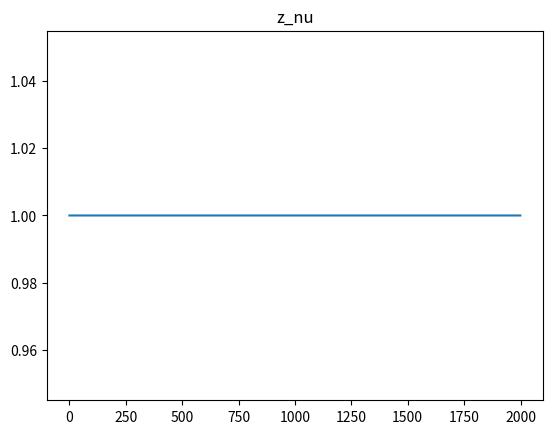
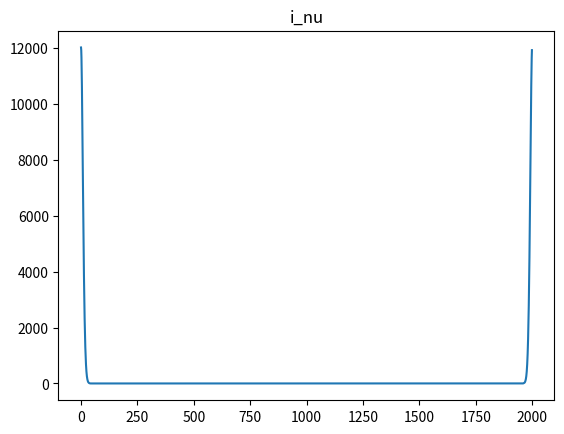
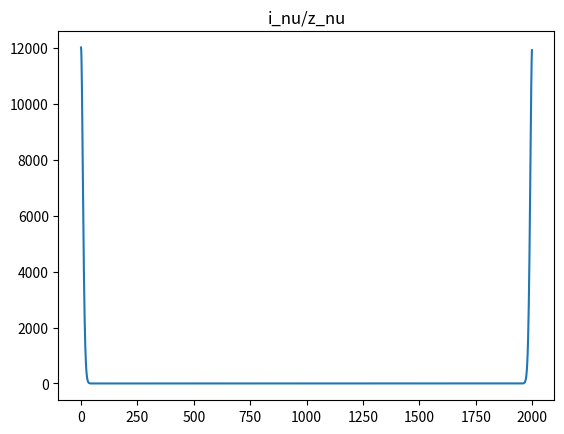
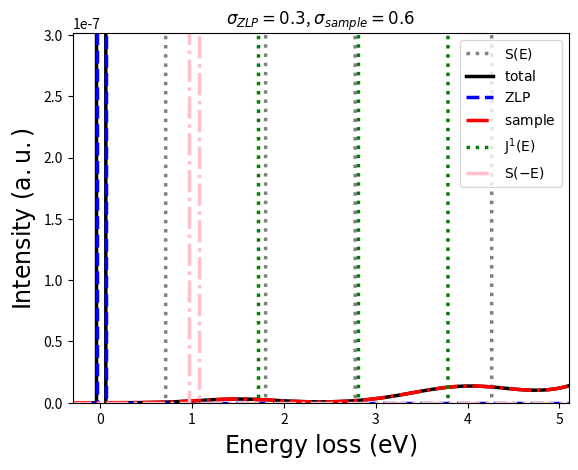
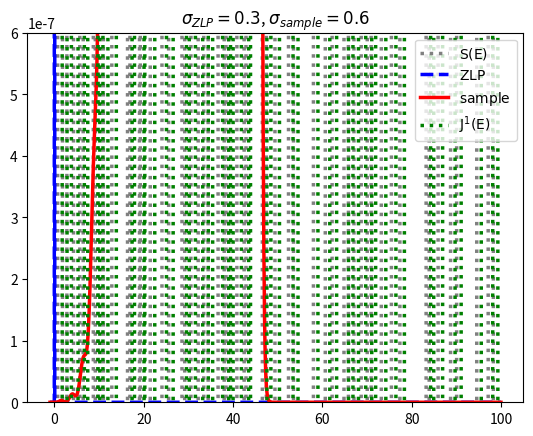
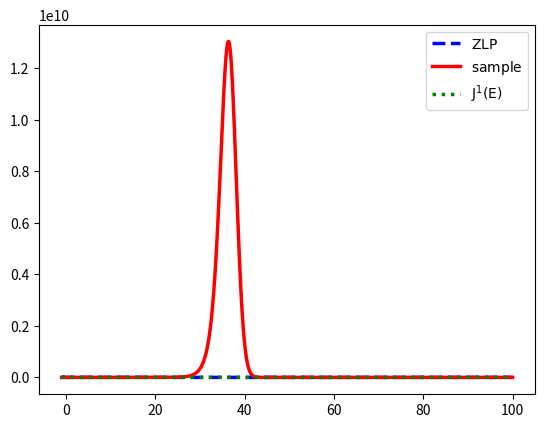

The script that saved these images, in order:
#!/usr/bin/env python3
# -*- coding: utf-8 -*-
"""
Created on Tue Oct  6 15:04:07 2020

[redacted]
"""
import numpy as np
import matplotlib.pyplot as plt



def semi_DFT(x_n, y_n):
    N = len(x_n)
    deltax = (x_n[-1]-x_n[0])/N
    s_DFT = np.zeros(N) + 1j*np.zeros(N)
    for k in range(N):
        omg_k = k/N
        s_DFT[k] = np.sum(y_n*np.exp(-2j*np.pi*omg_k*x_n)*deltax)
    return s_DFT

def semi_iDFT(x_n, y_n, A = 1):
    N = len(x_n)
    deltax = (x_n[-1]-x_n[0])/N
    s_DFT = np.zeros(N) + 1j*np.zeros(N)
    for k in range(N):
        omg_k = k/N
        s_DFT[k] = A*np.sum(y_n*np.exp(2j*np.pi*omg_k*x_n)*deltax)
    return s_DFT

#---------------
def DFT(x_n, y_n):
    N = len(x_n)
    #deltax = (x_n[-1]-x_n[0])/(N-1)
    s_DFT = np.zeros(N) + 1j*np.zeros(N)

    x_min = np.min(x_n)
    x_max = np.max(x_n)
    deltax = (x_max-x_min)/(N-1)
    shift = x_min/deltax

    x_n = np.linspace(round(shift), round(shift) + N-1,N)

    for k in range(N):
        #omg_k = k/N
        exp_factor = -2j*np.pi*k/N
        exp = np.exp(exp_factor*x_n)
        s_DFT_k = np.sum(y_n*exp)*deltax
        s_DFT[k] = s_DFT_k
    return s_DFT 

def iDFT(x_n, y_n, A = 1):
    N = len(x_n)

    s_DFT = np.zeros(N) + 1j*np.zeros(N)

    #x_n = np.linspace(0, N-1,N)
    x_min = np.min(x_n)
    x_max = np.max(x_n)
    deltax = (x_max-x_min)/(N-1)
    shift = x_min/deltax

    x_k = np.linspace(round(shift), round(shift) + N-1,N)

    omega_n = np.linspace(0, N-1,N)

    for k in range(N):
        x = x_k[k]
        exp_factor = 2j*np.pi*x/N
        exp = np.exp(exp_factor*omega_n)
        s_DFT_k = np.sum(y_n*exp)/(N*deltax)
        s_DFT[k] = s_DFT_k
    return s_DFT 

def DFT(x, y):
    x_0 = np.min(x)
    x_max = np.max(x)
    N_0 = np.argmin(np.absolute(x))
    N = len(x)
    delta_x = (x_max-x_0)/N
    k = np.linspace(0, N-1, N)
    cont_factor = np.exp(2j*np.pi*N_0*k/N) #np.exp(-1j*(x_0)*k*delta_omg)*delta_x 
    F_k = cont_factor * np.fft.fft(y)
    return F_k *delta_x

def iDFT(x, Y_k):
    x_0 = np.min(x)
    N_0 = np.argmin(np.absolute(x))
    x_max = np.max(x)
    N = len(x)
    delta_x = (x_max-x_0)/N
    k = np.linspace(0, N-1, N)
    cont_factor = np.exp(-2j*np.pi*N_0*k/N)
    f_n = np.fft.ifft(cont_factor*Y_k) ##np.exp(-2j*np.pi*x_0*k)
    return f_n



#-------------------



def DFT1(x_n, y_n):
    N = len(x_n)
    #deltax = (x_n[-1]-x_n[0])/(N-1)
    s_DFT = np.zeros(N) + 1j*np.zeros(N)

    x_min = np.min(x_n)
    x_max = np.max(x_n)
    deltax = (x_max-x_min)/(N-1)
    shift = x_min/deltax

    x_n = np.linspace(round(shift), round(shift) + N-1,N)

    for k in range(N):
        #omg_k = k/N
        exp_factor = -2j*np.pi*k/N
        exp = np.exp(exp_factor*x_n)
        s_DFT_k = np.sum(y_n*exp)*deltax
        s_DFT[k] = s_DFT_k
    return s_DFT


def iDFT1(x_n, y_n, A = 1):
    N = len(x_n)

    s_DFT = np.zeros(N) + 1j*np.zeros(N)

    #x_n = np.linspace(0, N-1,N)
    x_min = np.min(x_n)
    x_max = np.max(x_n)
    deltax = (x_max-x_min)/(N-1)
    shift = x_min/deltax

    x_k = np.linspace(round(shift), round(shift) + N-1,N)

    omega_n = np.linspace(0, N-1,N)

    for k in range(N):
        x = x_k[k]
        exp_factor = 2j*np.pi*x/N
        exp = np.exp(exp_factor*omega_n)
        s_DFT_k = np.sum(y_n*exp)/(N*deltax)
        s_DFT[k] = s_DFT_k
    return s_DFT



def DFT_oud(x_n, y_n):
    N = len(x_n)
    deltax = (x_n[-1]-x_n[0])/N
    s_DFT = np.zeros(N) + 1j*np.zeros(N)
    
    x_min = np.min(x_n)
    x_max = np.max(x_n)
    deltax = (x_max-x_min)/N
    shift = x_min/deltax
    
    x_n = np.linspace(round(shift), round(shift) + N-1,N)
    
    for k in range(N):
        #omg_k = k/N
        exp_factor = -2j*np.pi*k/N
        exp = np.exp(exp_factor*x_n)
        s_DFT_k = np.sum(y_n*exp)/N
        s_DFT[k] = s_DFT_k
    return s_DFT

def iDFT_oud(x_n, y_n, A = 1):
    N = len(x_n)
    
    s_DFT = np.zeros(N) + 1j*np.zeros(N)
    
    #x_n = np.linspace(0, N-1,N)
    x_min = np.min(x_n)
    x_max = np.max(x_n)
    deltax = (x_max-x_min)/N
    shift = x_min/deltax
    
    x_k = np.linspace(round(shift), round(shift) + N-1,N)

    omega_n = np.linspace(0, N-1,N)

    for k in range(N):
        x = x_k[k]
        exp_factor = 2j*np.pi*x/N
        exp = np.exp(exp_factor*omega_n)
        s_DFT_k = np.sum(y_n*exp)
        s_DFT[k] = s_DFT_k
    return s_DFT


def DFT_true(x_n, y_n):
    N = len(x_n)
    deltax = (x_n[-1]-x_n[0])/N
    s_DFT = np.zeros(N) + 1j*np.zeros(N)
    x_n = np.linspace(0, N-1,N)
    for k in range(N):
        #omg_k = k/N
        exp_factor = -2j*np.pi*k/N
        exp = np.exp(exp_factor*x_n)
        s_DFT_k = np.sum(y_n*exp)
        s_DFT[k] = s_DFT_k
    return s_DFT

def iDFT_true(x_n, y_n, A = 1):
    N = len(x_n)
    deltax = (x_n[-1]-x_n[0])/N
    s_DFT = np.zeros(N) + 1j*np.zeros(N)
    x_n = np.linspace(0, N-1,N)
    for k in range(N):
        exp_factor = 2j*np.pi*k/N
        exp = np.exp(exp_factor*x_n)
        s_DFT_k = np.sum(y_n*exp)/N
        s_DFT[k] = s_DFT_k
    return s_DFT


def gauss(DeltaE, sigma, A, shift = 0):
    izlp = A*np.exp( -np.power((DeltaE-shift),2)/np.power(sigma,2) )
    return izlp


def gauss_der(DeltaE, sigma, A, shift = 0):
    izlp = -2*(DeltaE-shift)/np.power(sigma,2) * gauss(DeltaE, sigma, A, shift = shift)
    return izlp


#deltaE
deltaE_min = -1 # eV, adjust for each spectrum
deltaE_max = 100 # eV, adjust for each spectrum
l=2000
deltaE = np.linspace(deltaE_min, deltaE_max, l)


#variables ZLP
sigma_ZLP = 0.3 # eV (variance)
A_ZLP = 1e8 # normalisation
EELZLP = gauss(deltaE,sigma_ZLP,A_ZLP)
EELZLP_der = gauss_der(deltaE, sigma_ZLP, A_ZLP)



sigma_sample = 0.6 # eV (variance)
A_sample = 0.3 # normalisation
shift_sample = 1.5
EELsample = gauss(deltaE, sigma_sample, A_sample, shift_sample)
EELsample_der = gauss_der(deltaE,  sigma_sample, A_sample, shift_sample)

zlp_is_delta = True
sample_is_delta = False
if zlp_is_delta:
    arg_zero = np.argmin(np.absolute(deltaE))
    EELZLP = np.zeros(l)
    EELZLP[arg_zero] = A_ZLP
    if sample_is_delta:
        arg_peak = np.argmin(np.absolute(deltaE-shift_sample))
        EELsample = np.zeros(l)
        EELsample[arg_peak] = A_sample

single_scat = EELsample
n_scattering = 15
EELsample = 0
semi = False
for i in range(1, n_scattering+1):
    if semi:
        EELsample += iDFT(deltaE,np.power(DFT(deltaE,single_scat),i))
    else:
        EELsample += np.fft.ifft(np.power(np.fft.fft(single_scat),i))



EELtot = EELZLP+EELsample
EELtot_der = EELZLP_der+EELsample_der


norm = True
if norm:
    norm_factor = np.sum(EELZLP)#*(deltaE_max-deltaE_min)/l
    EELZLP /= norm_factor
    EELsample /= norm_factor
    EELtot /= norm_factor
    A_sample /= norm_factor


#semi = False
if semi:
    z_nu = DFT(deltaE, EELZLP)
    i_nu = DFT(deltaE, EELtot)
else:
    z_nu = np.fft.fft( EELZLP)
    i_nu = np.fft.fft( EELtot)



abs_i_nu = np.absolute(i_nu)
max_i_nu = np.max(abs_i_nu)
i_nu_copy = np.copy(i_nu)
#i_nu[abs_i_nu<max_i_nu*0.00000000000001] = 0
N_ZLP = np.sum(EELZLP)#1 #arbitrary units??? np.sum(EELZLP)

#precautionary for nan values in s_nu and j1_nu
very_small_value = 1E-8
print(z_nu[z_nu == 0].size, i_nu[i_nu == 0].size)
z_nu[z_nu == 0] = very_small_value
i_nu[i_nu == 0] = very_small_value

s_nu = N_ZLP*np.log(i_nu/z_nu)
#s_nu[np.isnan(s_nu)] = 0
j1_nu = z_nu*s_nu/N_ZLP

#j1_nu[np.isnan(j1_nu)] = 0 #do something with nanvalues...



s_nu_2 = s_nu
s_nu_2[np.isnan(s_nu)] = 0#1E10 #disregard NaN values, but setting them to 0 doesnt seem fair, as they should be inf

if semi:
    S_E = iDFT(deltaE, s_nu_2)
    J1_E = np.real(iDFT(deltaE, j1_nu))
else:
    S_E = np.fft.ifft( s_nu_2)
    J1_E = np.real(np.fft.ifft( j1_nu))
    


plt.figure()
plt.title("z_nu")
plt.plot(np.absolute(z_nu))
plt.figure()
plt.title("i_nu")
plt.plot(np.absolute(i_nu))

plt.figure()
plt.title("i_nu/z_nu")
plt.plot(np.absolute(i_nu/z_nu))

plt.figure()
plt.title("$\sigma_{ZLP} = " + str(sigma_ZLP) + "$, $\sigma_{sample} = " + str(sigma_sample) + "$")
plt.plot(deltaE,S_E[:len(EELZLP)]*max(J1_E)/max(S_E),linewidth=2.5,color="grey",ls="dotted",label=r"${\rm S(E)}$")
plt.plot(deltaE,EELtot,linewidth=2.5,color="black",label=r"${\rm total}$")
plt.plot(deltaE,EELZLP,linewidth=2.5,color="blue",ls="dashed",label=r"${\rm ZLP}$")
plt.plot(deltaE,EELsample,linewidth=2.5,color="red",ls="dashdot",label=r"${\rm sample}$")
plt.plot(deltaE,J1_E[:len(EELZLP)],linewidth=2.5,color="green",ls="dotted",label=r"${\rm J^1(E)}$")
plt.plot(deltaE,iDFT(deltaE,z_nu)[:len(EELZLP)],linewidth=2.5,color="pink",ls="dashdot",label=r"${\rm S(-E)}$")

plt.legend()
# Now produce the plot        
plt.xlabel(r"${\rm Energy~loss~(eV)}$",fontsize=17)
plt.ylabel(r"${\rm Intensity~(a.u.)}$",fontsize=17)
plt.xlim(shift_sample-3*sigma_sample,shift_sample+6*sigma_sample)
plt.ylim(0,100.5*A_sample)

plt.figure()
plt.title("$\sigma_{ZLP} = " + str(sigma_ZLP) + "$, $\sigma_{sample} = " + str(sigma_sample) + "$")
plt.plot(deltaE[:2*l],S_E[:2*l]*max(J1_E)/max(S_E),linewidth=2.5,color="grey",ls="dotted",label=r"${\rm S(E)}$")
plt.plot(deltaE[:2*l],EELZLP[:2*l],linewidth=2.5,color="blue",ls="dashed",label=r"${\rm ZLP}$")
plt.plot(deltaE[:2*l],EELsample[:2*l],linewidth=2.5,color="red",label=r"${\rm sample}$")
plt.plot(deltaE[:2*l],J1_E[:2*l],linewidth=2.5,color="green",ls="dotted",label=r"${\rm J^1(E)}$")
#plt.plot(deltaE[:2*l],iDFT(deltaE,z_nu)[:2*l],linewidth=2.5,color="pink",ls="dotted",label=r"${\rm ZLP}$")
plt.legend()
plt.ylim(0,200*A_sample)

plt.figure()
plt.plot(deltaE[:2*l],EELZLP[:2*l],linewidth=2.5,color="blue",ls="dashed",label=r"${\rm ZLP}$")
plt.plot(deltaE[:2*l],EELsample[:2*l]*A_ZLP,linewidth=2.5,color="red",label=r"${\rm sample}$")
plt.plot(deltaE[:2*l],J1_E[:2*l]*A_ZLP,linewidth=2.5,color="green",ls="dotted",label=r"${\rm J^1(E)}$")
plt.legend()
